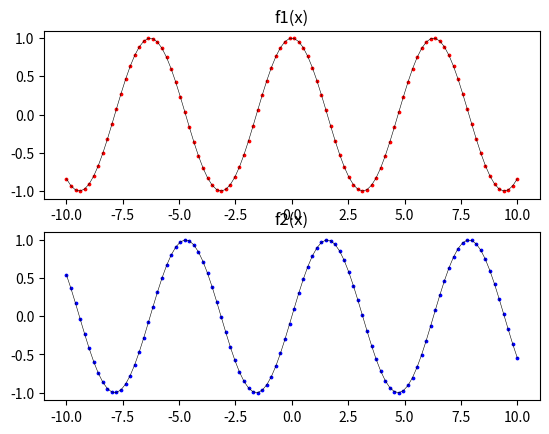

Recreate this plot in Python.
import matplotlib.pyplot as plt
import numpy as np

x_1 = np.linspace(-10, 10, 100)

plt.subplot(211)


def f1(x):
    return np.cos(x)


y_1 = np.array([f1(x) for x in x_1])

plt.title('f1(x)')
plt.plot(x_1, y_1, color='black', linewidth=0.4)
plt.scatter(x_1, y_1, color='red', s=3)

# --------------------------------------------
plt.subplot(212)


def f2(x):
    return np.sin(x)


y_2 = np.array([f2(x) for x in x_1])
plt.title('f2(x)')
plt.plot(x_1, y_2, color='black', linewidth=0.4)
plt.scatter(x_1, y_2, color='blue', s=3)
plt.show()
